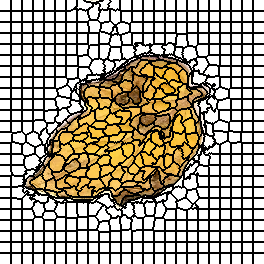

The data file committed next to this chart (first rows):
0, 0, 0, 0, 0, 0, 0, 0, 0, 0, 0, 1, 1, 1, 1, 1, 1, 1, 1, 1, 1, 1, 2, 2
0, 0, 0, 0, 0, 0, 0, 0, 0, 0, 0, 1, 1, 1, 1, 1, 1, 1, 1, 1, 1, 1, 2, 2
0, 0, 0, 0, 0, 0, 0, 0, 0, 0, 0, 1, 1, 1, 1, 1, 1, 1, 1, 1, 1, 1, 2, 2
0, 0, 0, 0, 0, 0, 0, 0, 0, 0, 0, 1, 1, 1, 1, 1, 1, 1, 1, 1, 1, 1, 2, 2
0, 0, 0, 0, 0, 0, 0, 0, 0, 0, 0, 1, 1, 1, 1, 1, 1, 1, 1, 1, 1, 1, 2, 2
0, 0, 0, 0, 0, 0, 0, 0, 0, 0, 0, 1, 1, 1, 1, 1, 1, 1, 1, 1, 1, 1, 2, 2
0, 0, 0, 0, 0, 0, 0, 0, 0, 0, 0, 1, 1, 1, 1, 1, 1, 1, 1, 1, 1, 1, 2, 2
0, 0, 0, 0, 0, 0, 0, 0, 0, 0, 0, 1, 1, 1, 1, 1, 1, 1, 1, 1, 1, 1, 2, 2
0, 0, 0, 0, 0, 0, 0, 0, 0, 0, 0, 1, 1, 1, 1, 1, 1, 1, 1, 1, 1, 1, 2, 2
0, 0, 0, 0, 0, 0, 0, 0, 0, 0, 0, 1, 1, 1, 1, 1, 1, 1, 1, 1, 1, 1, 2, 2
0, 0, 0, 0, 0, 0, 0, 0, 0, 0, 0, 1, 1, 1, 1, 1, 1, 1, 1, 1, 1, 1, 2, 2
29, 29, 29, 29, 29, 29, 29, 29, 29, 29, 29, 30, 30, 30, 30, 30, 30, 30, 30, 30, 30, 30, 31, 31
29, 29, 29, 29, 29, 29, 29, 29, 29, 29, 29, 30, 30, 30, 30, 30, 30, 30, 30, 30, 30, 30, 31, 31
29, 29, 29, 29, 29, 29, 29, 29, 29, 29, 29, 30, 30, 30, 30, 30, 30, 30, 30, 30, 30, 30, 31, 31
29, 29, 29, 29, 29, 29, 29, 29, 29, 29, 29, 30, 30, 30, 30, 30, 30, 30, 30, 30, 30, 30, 31, 31
29, 29, 29, 29, 29, 29, 29, 29, 29, 29, 29, 30, 30, 30, 30, 30, 30, 30, 30, 30, 30, 30, 31, 31
29, 29, 29, 29, 29, 29, 29, 29, 29, 29, 29, 30, 30, 30, 30, 30, 30, 30, 30, 30, 30, 30, 31, 31
29, 29, 29, 29, 29, 29, 29, 29, 29, 29, 29, 30, 30, 30, 30, 30, 30, 30, 30, 30, 30, 30, 31, 31
29, 29, 29, 29, 29, 29, 29, 29, 29, 29, 29, 30, 30, 30, 30, 30, 30, 30, 30, 30, 30, 30, 31, 31
29, 29, 29, 29, 29, 29, 29, 29, 29, 29, 29, 30, 30, 30, 30, 30, 30, 30, 30, 30, 30, 30, 31, 31
29, 29, 29, 29, 29, 29, 29, 29, 29, 29, 29, 30, 30, 30, 30, 30, 30, 30, 30, 30, 30, 30, 31, 31
29, 29, 29, 29, 29, 29, 29, 29, 29, 29, 29, 30, 30, 30, 30, 30, 30, 30, 30, 30, 30, 30, 31, 31
50, 50, 50, 50, 50, 50, 50, 50, 50, 50, 50, 51, 51, 51, 51, 51, 51, 51, 51, 51, 51, 51, 52, 52
50, 50, 50, 50, 50, 50, 50, 50, 50, 50, 50, 51, 51, 51, 51, 51, 51, 51, 51, 51, 51, 51, 52, 52
50, 50, 50, 50, 50, 50, 50, 50, 50, 50, 50, 51, 51, 51, 51, 51, 51, 51, 51, 51, 51, 51, 52, 52
50, 50, 50, 50, 50, 50, 50, 50, 50, 50, 50, 51, 51, 51, 51, 51, 51, 51, 51, 51, 51, 51, 52, 52
50, 50, 50, 50, 50, 50, 50, 50, 50, 50, 50, 51, 51, 51, 51, 51, 51, 51, 51, 51, 51, 51, 52, 52
50, 50, 50, 50, 50, 50, 50, 50, 50, 50, 50, 51, 51, 51, 51, 51, 51, 51, 51, 51, 51, 51, 52, 52
50, 50, 50, 50, 50, 50, 50, 50, 50, 50, 50, 51, 51, 51, 51, 51, 51, 51, 51, 51, 51, 51, 52, 52
50, 50, 50, 50, 50, 50, 50, 50, 50, 50, 50, 51, 51, 51, 51, 51, 51, 51, 51, 51, 51, 51, 52, 52
50, 50, 50, 50, 50, 50, 50, 50, 50, 50, 50, 51, 51, 51, 51, 51, 51, 51, 51, 51, 51, 51, 52, 52
50, 50, 50, 50, 50, 50, 50, 50, 50, 50, 50, 51, 51, 51, 51, 51, 51, 51, 51, 51, 51, 51, 52, 52
50, 50, 50, 50, 50, 50, 50, 50, 50, 50, 50, 51, 51, 51, 51, 51, 51, 51, 51, 51, 51, 51, 52, 52
74, 74, 74, 74, 74, 74, 74, 74, 74, 74, 74, 75, 75, 75, 75, 75, 75, 75, 75, 75, 75, 75, 76, 76
74, 74, 74, 74, 74, 74, 74, 74, 74, 74, 74, 75, 75, 75, 75, 75, 75, 75, 75, 75, 75, 75, 76, 76
74, 74, 74, 74, 74, 74, 74, 74, 74, 74, 74, 75, 75, 75, 75, 75, 75, 75, 75, 75, 75, 75, 76, 76
74, 74, 74, 74, 74, 74, 74, 74, 74, 74, 74, 75, 75, 75, 75, 75, 75, 75, 75, 75, 75, 75, 76, 76
74, 74, 74, 74, 74, 74, 74, 74, 74, 74, 74, 75, 75, 75, 75, 75, 75, 75, 75, 75, 75, 75, 76, 76
74, 74, 74, 74, 74, 74, 74, 74, 74, 74, 74, 75, 75, 75, 75, 75, 75, 75, 75, 75, 75, 75, 76, 76
74, 74, 74, 74, 74, 74, 74, 74, 74, 74, 74, 75, 75, 75, 75, 75, 75, 75, 75, 75, 75, 75, 76, 76
74, 74, 74, 74, 74, 74, 74, 74, 74, 74, 74, 75, 75, 75, 75, 75, 75, 75, 75, 75, 75, 75, 76, 76
74, 74, 74, 74, 74, 74, 74, 74, 74, 74, 74, 75, 75, 75, 75, 75, 75, 75, 75, 75, 75, 75, 76, 76
74, 74, 74, 74, 74, 74, 74, 74, 74, 74, 74, 75, 75, 75, 75, 75, 75, 75, 75, 75, 75, 75, 76, 76
74, 74, 74, 74, 74, 74, 74, 74, 74, 74, 74, 75, 75, 75, 75, 75, 75, 75, 75, 75, 75, 75, 76, 76
98, 98, 98, 98, 98, 98, 98, 98, 98, 98, 98, 99, 99, 99, 99, 99, 99, 99, 99, 99, 99, 99, 100, 100
98, 98, 98, 98, 98, 98, 98, 98, 98, 98, 98, 99, 99, 99, 99, 99, 99, 99, 99, 99, 99, 99, 100, 100
98, 98, 98, 98, 98, 98, 98, 98, 98, 98, 98, 99, 99, 99, 99, 99, 99, 99, 99, 99, 99, 99, 100, 100
98, 98, 98, 98, 98, 98, 98, 98, 98, 98, 98, 99, 99, 99, 99, 99, 99, 99, 99, 99, 99, 99, 100, 100
98, 98, 98, 98, 98, 98, 98, 98, 98, 98, 98, 99, 99, 99, 99, 99, 99, 99, 99, 99, 99, 99, 100, 100
98, 98, 98, 98, 98, 98, 98, 98, 98, 98, 98, 99, 99, 99, 99, 99, 99, 99, 99, 99, 99, 99, 100, 100
98, 98, 98, 98, 98, 98, 98, 98, 98, 98, 98, 99, 99, 99, 99, 99, 99, 99, 99, 99, 99, 99, 100, 100
98, 98, 98, 98, 98, 98, 98, 98, 98, 98, 98, 99, 99, 99, 99, 99, 99, 99, 99, 99, 99, 99, 100, 100
98, 98, 98, 98, 98, 98, 98, 98, 98, 98, 98, 99, 99, 99, 99, 99, 99, 99, 99, 99, 99, 99, 100, 100
98, 98, 98, 98, 98, 98, 98, 98, 98, 98, 98, 99, 99, 99, 99, 99, 99, 99, 99, 99, 99, 99, 100, 100
98, 98, 98, 98, 98, 98, 98, 98, 98, 98, 98, 99, 99, 99, 99, 99, 99, 99, 99, 99, 99, 99, 100, 100
121, 121, 121, 121, 121, 121, 121, 121, 121, 121, 121, 122, 122, 122, 122, 122, 122, 122, 122, 122, 122, 122, 123, 123
121, 121, 121, 121, 121, 121, 121, 121, 121, 121, 121, 122, 122, 122, 122, 122, 122, 122, 122, 122, 122, 122, 123, 123
121, 121, 121, 121, 121, 121, 121, 121, 121, 121, 121, 122, 122, 122, 122, 122, 122, 122, 122, 122, 122, 122, 123, 123
121, 121, 121, 121, 121, 121, 121, 121, 121, 121, 121, 122, 122, 122, 122, 122, 122, 122, 122, 122, 122, 122, 123, 123
121, 121, 121, 121, 121, 121, 121, 121, 121, 121, 121, 122, 122, 122, 122, 122, 122, 122, 122, 122, 122, 122, 123, 123
121, 121, 121, 121, 121, 121, 121, 121, 121, 121, 121, 122, 122, 122, 122, 122, 122, 122, 122, 122, 122, 122, 123, 123
... 203 more rows
